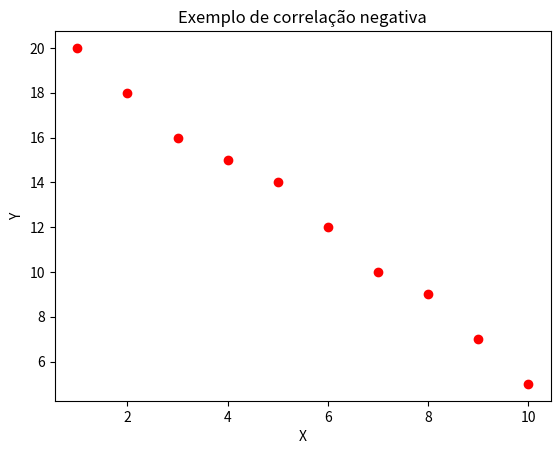

Source code (Python):
import matplotlib.pyplot as plt

x = [1,2,3,4,5,6,7,8,9,10]
y = [20,18,16,15,14,12,10,9,7,5] # diminui conforme x aumenta

plt.scatter(x, y, color='red')
plt.title("Exemplo de correlação negativa")
plt.xlabel("X")
plt.ylabel("Y")
plt.show()
